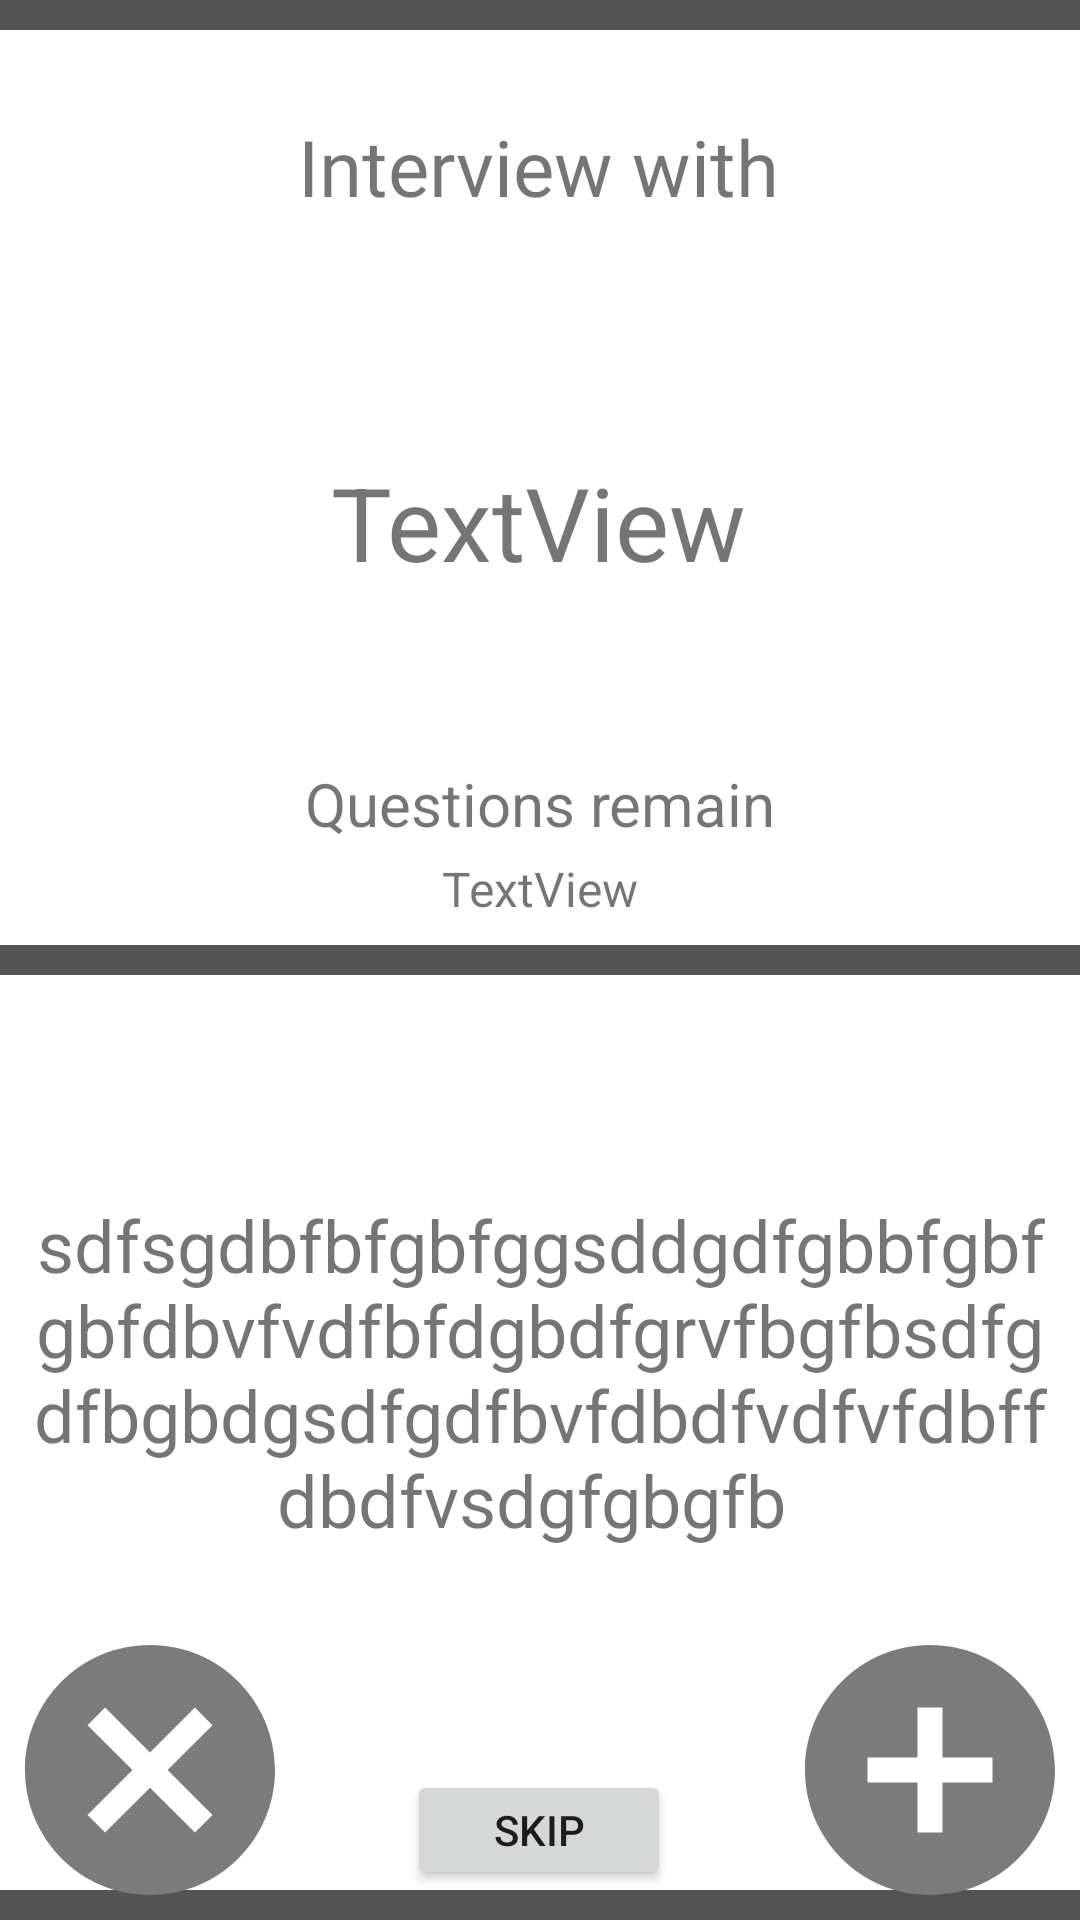

This screen was rendered from an Android layout file. Write that file and the resources it references.
<!-- AndroidManifest.xml: application theme Theme.TwoChairs -->
<!-- res/layout/fragment_game.xml -->
<?xml version="1.0" encoding="utf-8"?>
<androidx.constraintlayout.widget.ConstraintLayout xmlns:android="http://schemas.android.com/apk/res/android"
    xmlns:app="http://schemas.android.com/apk/res-auto"
    xmlns:tools="http://schemas.android.com/tools"
    android:layout_width="match_parent"
    android:layout_height="match_parent"

    tools:context=".presenter.play.game.GameFragment">

    <View

        android:id="@+id/view3"
        android:layout_width="0dp"
        android:layout_height="10dp"
        android:background="@drawable/line"
        app:layout_constraintEnd_toEndOf="parent"
        app:layout_constraintHorizontal_bias="1.0"
        app:layout_constraintStart_toStartOf="parent"
        app:layout_constraintTop_toTopOf="parent" />

    <View
        android:id="@+id/view"
        android:layout_width="0dp"
        android:layout_height="10dp"
        android:background="@drawable/line"
        app:layout_constraintBottom_toBottomOf="parent"
        app:layout_constraintEnd_toEndOf="parent"
        app:layout_constraintStart_toStartOf="parent" />

    <View

        android:id="@+id/view2"
        android:layout_width="0dp"

        android:layout_height="10dp"
        android:background="@drawable/line"
        app:layout_constraintBottom_toBottomOf="parent"
        app:layout_constraintEnd_toEndOf="parent"
        app:layout_constraintStart_toStartOf="parent"
        app:layout_constraintTop_toTopOf="parent" />

    <ImageView
        android:id="@+id/imVNegative"
        android:layout_width="100dp"
        android:layout_height="100dp"
        android:src="@drawable/ic_baseline_cancel_24"
        app:layout_constraintBottom_toBottomOf="parent"
        app:layout_constraintStart_toStartOf="parent" />

    <ImageView
        android:id="@+id/imVPositive"
        android:layout_width="100dp"
        android:layout_height="100dp"
        android:src="@drawable/ic_baseline_add_circle_24"
        app:layout_constraintBottom_toBottomOf="parent"
        app:layout_constraintEnd_toEndOf="parent" />

    <TextView
        android:id="@+id/tVQuestion"
        android:layout_width="0dp"
        android:layout_height="0dp"
        android:fontFamily="sans-serif"
        android:gravity="center"
        android:padding="6dp"
        android:text="sdfsgdbfbfgbfggsddgdfgbbfgbfgbfdbvfvdfbfdgbdfgrvfbgfbsdfgdfbgbdgsdfgdfbvfdbdfvdfvfdbffdbdfvsdgfgbgfb "
        android:textSize="24sp"
        app:layout_constraintBottom_toTopOf="@+id/bttnSkip"
        app:layout_constraintEnd_toEndOf="parent"
        app:layout_constraintStart_toStartOf="parent"
        app:layout_constraintTop_toBottomOf="@+id/view2" />

    <TextView
        android:id="@+id/textView5"
        android:layout_width="169dp"
        android:layout_height="75dp"
        android:layout_marginTop="8dp"
        android:fontFamily="@font/revalia"
        android:gravity="center"
        android:text="@string/interview_st"
        android:textSize="26sp"
        app:layout_constraintEnd_toEndOf="parent"
        app:layout_constraintHorizontal_bias="0.497"
        app:layout_constraintStart_toStartOf="parent"
        app:layout_constraintTop_toBottomOf="@+id/view3" />

    <TextView
        android:id="@+id/tVNamePlayer"
        android:layout_width="wrap_content"
        android:layout_height="wrap_content"
        android:text="TextView"
        android:textSize="34sp"

        app:layout_constraintBottom_toTopOf="@+id/view2"
        app:layout_constraintEnd_toEndOf="parent"
        app:layout_constraintHorizontal_bias="0.498"
        app:layout_constraintStart_toStartOf="parent"
        app:layout_constraintTop_toBottomOf="@+id/textView5"
        app:layout_constraintVertical_bias="0.32999998" />

    <TextView
        android:id="@+id/tVQuewstionLost"
        android:layout_width="wrap_content"
        android:layout_height="wrap_content"
        android:layout_marginBottom="8dp"
        android:text="TextView"
        android:textSize="16sp"
        app:layout_constraintBottom_toTopOf="@+id/view2"
        app:layout_constraintEnd_toEndOf="parent"
        app:layout_constraintStart_toStartOf="parent" />

    <TextView
        android:id="@+id/textView9"
        android:layout_width="wrap_content"
        android:layout_height="wrap_content"
        android:layout_marginBottom="4dp"
        android:text="@string/questions_remain"
        android:textSize="20sp"
        app:layout_constraintBottom_toTopOf="@+id/tVQuewstionLost"
        app:layout_constraintEnd_toEndOf="@+id/tVQuewstionLost"
        app:layout_constraintStart_toStartOf="@+id/tVQuewstionLost" />

    <Button
        android:id="@+id/bttnSkip"
        android:layout_width="wrap_content"
        android:layout_height="40dp"
        android:text="@string/skip"
        app:layout_constraintBottom_toTopOf="@+id/view"
        app:layout_constraintEnd_toStartOf="@+id/imVPositive"
        app:layout_constraintHorizontal_bias="0.495"
        app:layout_constraintStart_toEndOf="@+id/imVNegative" />

</androidx.constraintlayout.widget.ConstraintLayout>
<!-- resources referenced by this layout -->
<resources>
  <!-- drawable ic_baseline_add_circle_24 (drawable) -->
  <vector
      android:height="50dp"
      android:tint="#7B7B7B"
      android:viewportHeight="24"
      android:viewportWidth="24"
      android:width="50dp"
      xmlns:android="http://schemas.android.com/apk/res/android">
      <path android:fillColor="@android:color/white"
          android:pathData="M12,2C6.48,2 2,6.48 2,12s4.48,10 10,10 10,-4.48 10,-10S17.52,2 12,2zM17,13h-4v4h-2v-4L7,13v-2h4L11,7h2v4h4v2z"/>
  </vector>
  <!-- drawable ic_baseline_cancel_24 (drawable) -->
  <vector android:height="50dp" android:tint="#7B7B7B"
      android:viewportHeight="24" android:viewportWidth="24"
      android:width="50dp" xmlns:android="http://schemas.android.com/apk/res/android">
      <path android:fillColor="@android:color/white" android:pathData="M12,2C6.47,2 2,6.47 2,12s4.47,10 10,10 10,-4.47 10,-10S17.53,2 12,2zM17,15.59L15.59,17 12,13.41 8.41,17 7,15.59 10.59,12 7,8.41 8.41,7 12,10.59 15.59,7 17,8.41 13.41,12 17,15.59z"/>
  </vector>
  <!-- drawable line (drawable) -->
  <?xml version="1.0" encoding="utf-8"?>
  <layer-list xmlns:android="http://schemas.android.com/apk/res/android">
      
      <item android:id="@android:id/background">
          <shape>
              <solid android:angle="270"
                  android:color="#535353"/>
          </shape>
  
      </item>
  
  
  </layer-list>
  <string name="interview_st">Interview with</string>
  <string name="questions_remain">Questions remain</string>
  <string name="skip">skip</string>
  <style name="Theme.TwoChairs" parent="Theme.MaterialComponents.DayNight.DarkActionBar">
          
          <item name="colorPrimary">@color/purple_500</item>
          <item name="colorPrimaryVariant">@color/purple_700</item>
          <item name="colorOnPrimary">@color/white</item>
          
          <item name="colorSecondary">@color/teal_200</item>
          <item name="colorSecondaryVariant">@color/teal_700</item>
          <item name="colorOnSecondary">@color/black</item>
          
          <item name="android:statusBarColor" tools:targetApi="l">?attr/colorPrimaryVariant</item>
          
      </style>
  <!-- not gathered from this repository: default colours our renderer supplied (Android Studio template values) -->
  <color name="purple_500">#FF6200EE</color>
  <color name="purple_700">#FF3700B3</color>
  <color name="teal_200">#FF03DAC5</color>
  <color name="teal_700">#FF018786</color>
  <color name="black">#FF000000</color>
  <color name="white">#FFFFFFFF</color>
</resources>
